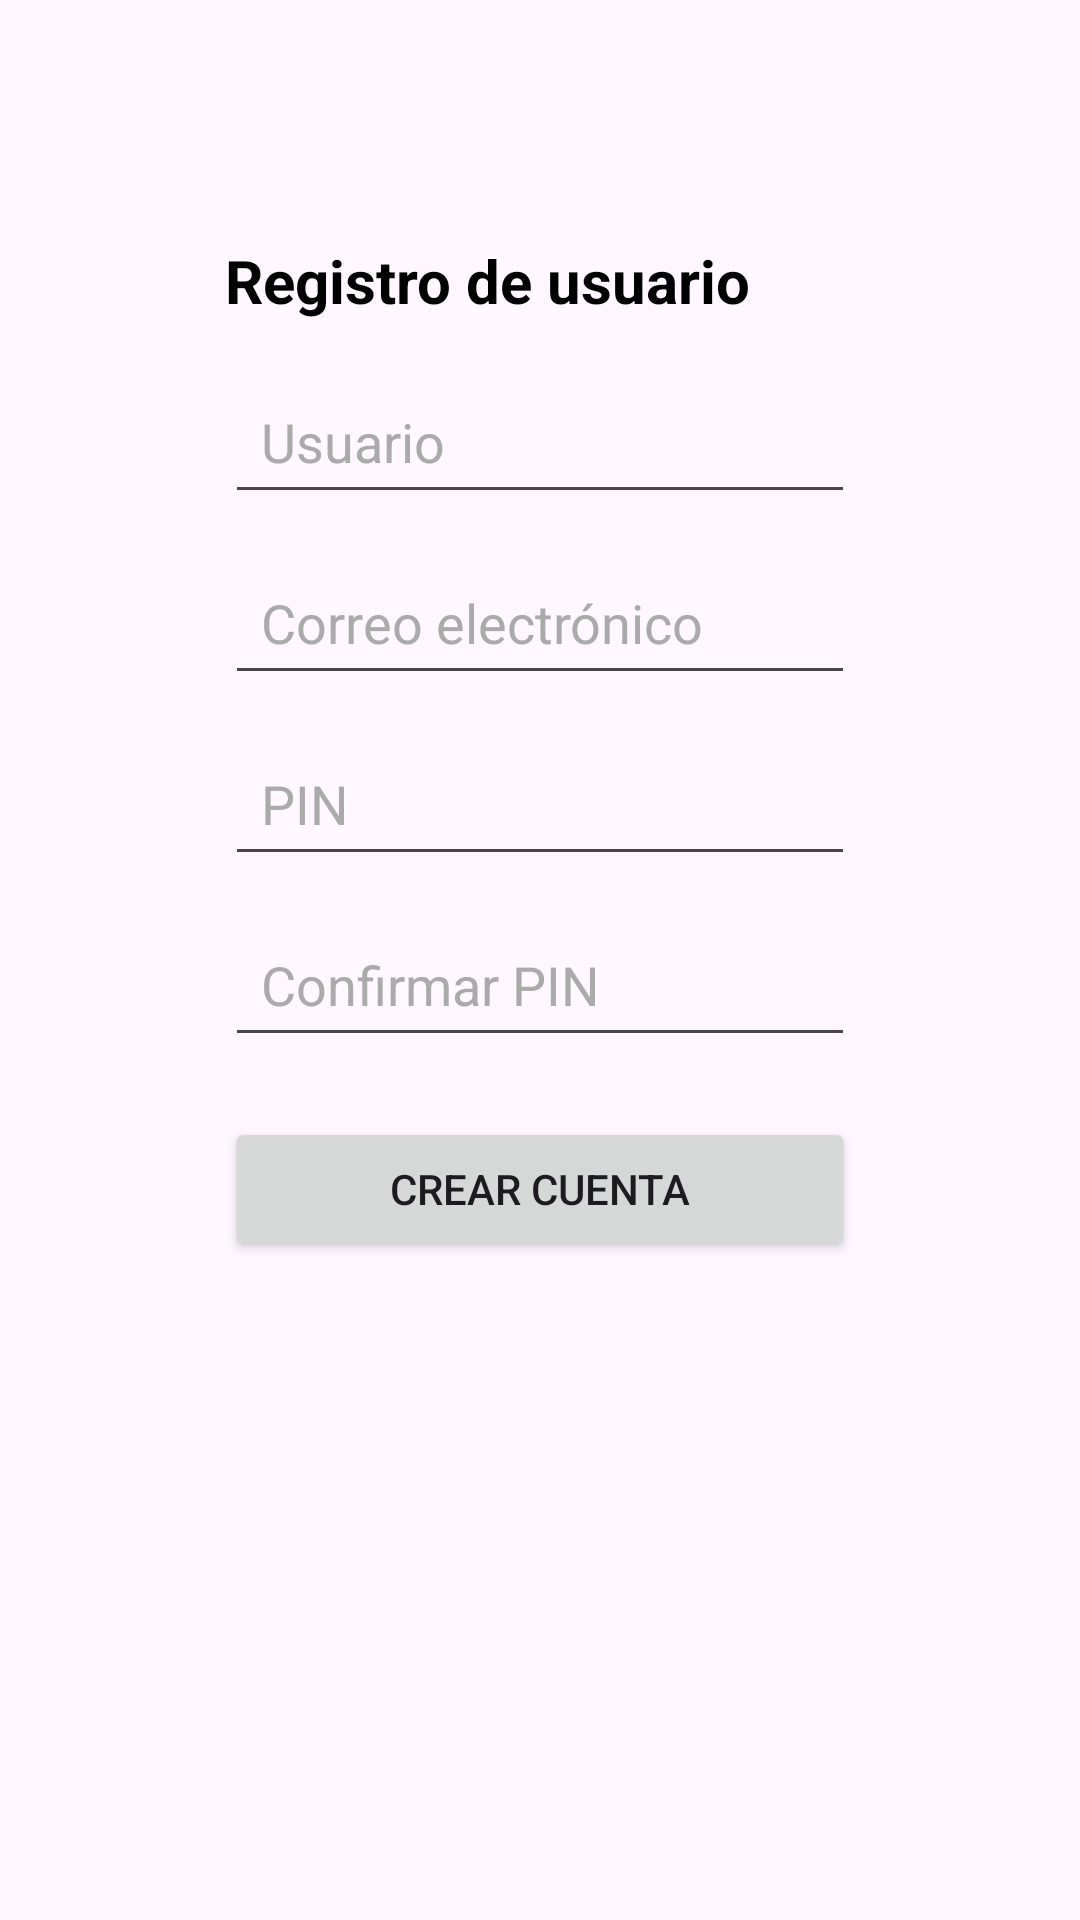

Reconstruct the res/layout file that produces this screen, plus the resources it refers to.
<!-- AndroidManifest.xml: application theme Theme.Prj_Control_Financiero -->
<!-- res/layout/activity_registro_usuario.xml -->
<?xml version="1.0" encoding="utf-8"?>
<androidx.constraintlayout.widget.ConstraintLayout xmlns:android="http://schemas.android.com/apk/res/android"
    xmlns:app="http://schemas.android.com/apk/res-auto"
    xmlns:tools="http://schemas.android.com/tools"
    android:id="@+id/act_registro_usuario"
    android:layout_width="match_parent"
    android:layout_height="match_parent"
    tools:context=".ui.login.RegistroUsuarioActivity">

    <LinearLayout xmlns:android="http://schemas.android.com/apk/res/android"
        android:id="@+id/main"
        android:layout_width="match_parent"
        android:layout_height="match_parent"
        android:orientation="vertical"
        android:paddingStart="45dp"
        android:paddingEnd="45dp"
        android:paddingTop="50dp"
        android:paddingBottom="24dp"
        android:layout_margin="30dp"
        >

        <TextView
            android:id="@+id/txt_registro_usuario_titulo"
            android:layout_width="wrap_content"
            android:layout_height="wrap_content"
            android:text="@string/titulo_registro"
            android:textSize="20sp"
            android:textStyle="bold"
            android:textColor="@android:color/black"
            android:textColorHint="@android:color/darker_gray"
            android:layout_marginBottom="16dp" />

        <EditText
            android:id="@+id/edt_registro_usuario_Username"
            android:layout_width="match_parent"
            android:layout_height="wrap_content"
            android:hint="@string/hint_usuario"
            android:inputType="textPersonName"
            android:minHeight="48dp"
            android:padding="12dp"
            android:textColor="@android:color/black"
            android:textColorHint="@android:color/darker_gray"
            android:autofillHints="username"
            android:layout_marginBottom="12dp" />

        <EditText
            android:id="@+id/edt_registro_usuario_Email"
            android:layout_width="match_parent"
            android:layout_height="wrap_content"
            android:hint="@string/hint_email"
            android:inputType="textEmailAddress"
            android:minHeight="48dp"
            android:padding="12dp"
            android:textColor="@android:color/black"
            android:textColorHint="@android:color/darker_gray"
            android:autofillHints="emailAddress"
            android:layout_marginBottom="12dp" />

        <EditText
            android:id="@+id/edt_registro_usuario_Pin"
            android:layout_width="match_parent"
            android:layout_height="wrap_content"
            android:hint="@string/hint_pin"
            android:inputType="numberPassword"
            android:minHeight="48dp"
            android:padding="12dp"
            android:textColor="@android:color/black"
            android:textColorHint="@android:color/darker_gray"
            android:layout_marginBottom="12dp" />

        <EditText
            android:id="@+id/edt_registro_usuario_ConfirmPin"
            android:layout_width="match_parent"
            android:layout_height="wrap_content"
            android:hint="@string/hint_confirm_pin"
            android:inputType="numberPassword"
            android:minHeight="48dp"
            android:padding="12dp"
            android:textColor="@android:color/black"
            android:textColorHint="@android:color/darker_gray"
            android:layout_marginBottom="20dp" />

        <Button
            android:id="@+id/btn_registro_usuario_Registrar"
            android:layout_width="match_parent"
            android:layout_height="wrap_content"
            android:minHeight="48dp"
            android:padding="12dp"
            android:text="@string/btn_crear_cuenta" />

    </LinearLayout>

</androidx.constraintlayout.widget.ConstraintLayout>
<!-- resources referenced by this layout -->
<resources>
  <string name="btn_crear_cuenta">Crear cuenta</string>
  <string name="hint_confirm_pin">Confirmar PIN</string>
  <string name="hint_email">Correo electrónico</string>
  <string name="hint_pin">PIN</string>
  <string name="hint_usuario">Usuario</string>
  <string name="titulo_registro">Registro de usuario</string>
  <style name="Theme.Prj_Control_Financiero" parent="Base.Theme.Prj_Control_Financiero" />
  <style name="Base.Theme.Prj_Control_Financiero" parent="Theme.Material3.DayNight.NoActionBar">
          
          
      </style>
</resources>
